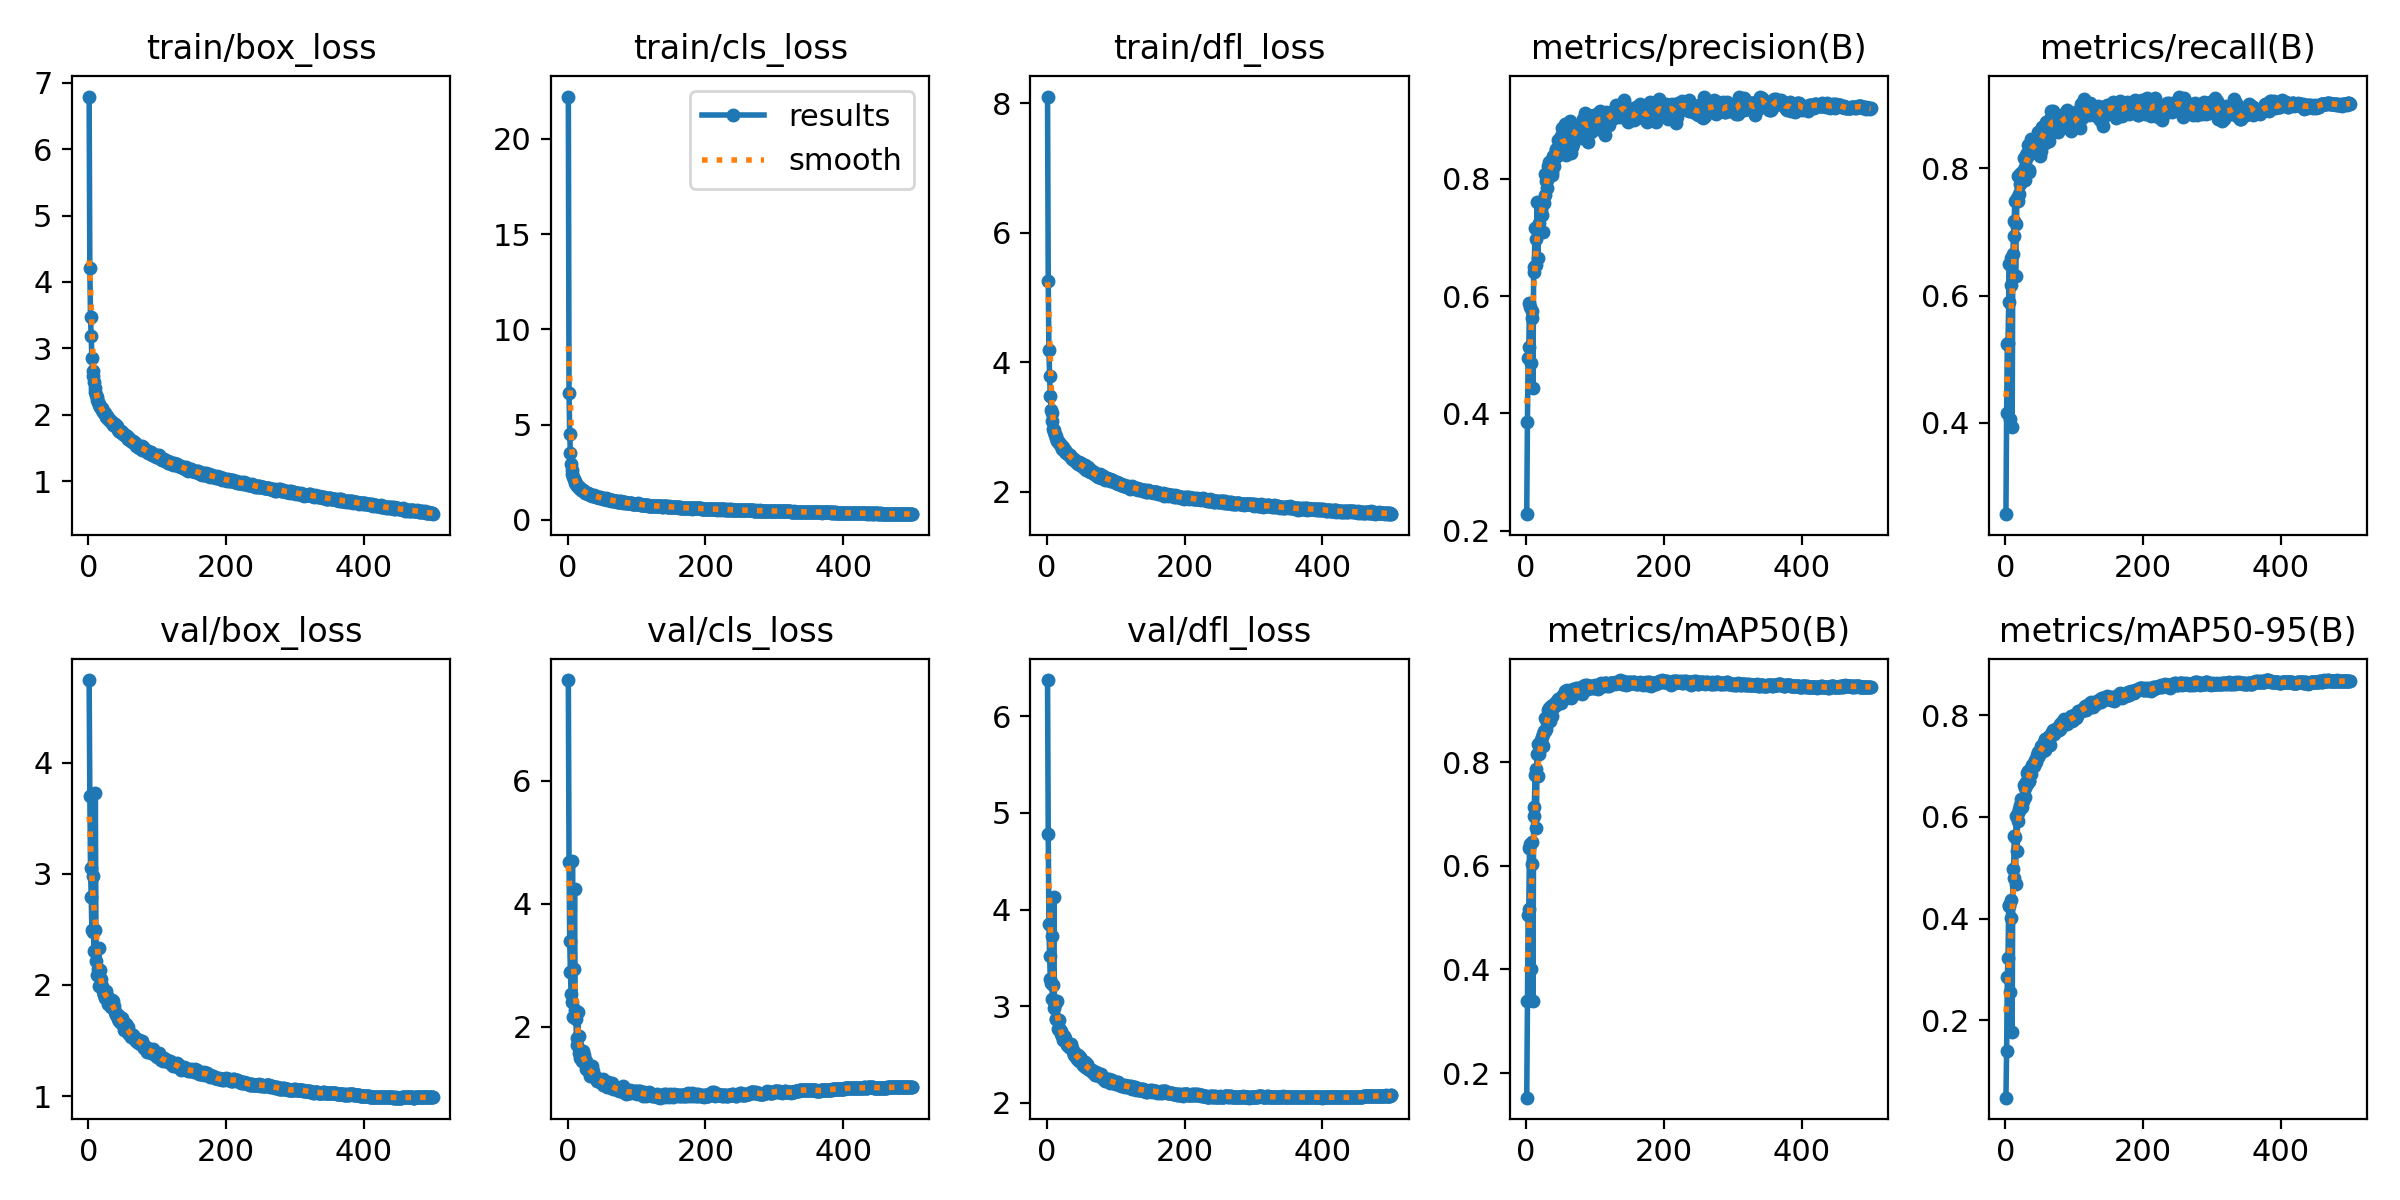

Values plotted in this chart, from the file beside it:
epoch, train/box_loss, train/cls_loss, train/dfl_loss, metrics/precision(B), metrics/recall(B), metrics/mAP50(B), metrics/mAP50-95(B), val/box_loss, val/cls_loss, val/dfl_loss, lr/pg0, lr/pg1, lr/pg2
1, 6.79, 22.21, 8.105, 0.2286, 0.2562, 0.1524, 0.04778, 4.746, 7.639, 6.377, 0.00332, 0.00332, 0.00332
2, 4.203, 6.65, 5.25, 0.3862, 0.4149, 0.3399, 0.1401, 3.702, 4.686, 4.786, 0.00664, 0.00664, 0.00664
3, 3.478, 4.503, 4.184, 0.4942, 0.5242, 0.5046, 0.2851, 3.053, 3.394, 3.846, 0.009947, 0.009947, 0.009947
4, 3.185, 3.498, 3.79, 0.5137, 0.5262, 0.5171, 0.3223, 2.796, 2.901, 3.52, 0.009941, 0.009941, 0.009941
5, 2.862, 2.912, 3.477, 0.5883, 0.5903, 0.6353, 0.4249, 2.494, 2.531, 3.284, 0.009921, 0.009921, 0.009921
6, 2.666, 2.62, 3.266, 0.5817, 0.65, 0.6429, 0.4257, 2.474, 2.412, 3.243, 0.009901, 0.009901, 0.009901
7, 2.59, 2.407, 3.21, 0.4864, 0.4067, 0.4009, 0.2558, 2.985, 4.704, 3.73, 0.009881, 0.009881, 0.009881
8, 2.497, 2.264, 3.09, 0.5738, 0.6591, 0.6454, 0.4361, 2.304, 2.168, 3.072, 0.009861, 0.009861, 0.009861
9, 2.398, 2.124, 2.974, 0.5631, 0.6174, 0.6033, 0.4017, 2.494, 2.935, 3.216, 0.009842, 0.009842, 0.009842
10, 2.345, 2.018, 2.951, 0.4431, 0.393, 0.3398, 0.1768, 3.728, 4.245, 4.134, 0.009822, 0.009822, 0.009822
11, 2.306, 1.908, 2.92, 0.6401, 0.666, 0.6962, 0.4968, 2.219, 2.279, 2.976, 0.009802, 0.009802, 0.009802
12, 2.271, 1.883, 2.875, 0.6489, 0.6936, 0.7133, 0.4793, 2.331, 2.134, 3.019, 0.009782, 0.009782, 0.009782
13, 2.227, 1.818, 2.853, 0.7166, 0.7175, 0.776, 0.5616, 2.093, 1.71, 2.87, 0.009762, 0.009762, 0.009762
14, 2.198, 1.794, 2.826, 0.697, 0.7481, 0.7871, 0.5601, 2.14, 1.816, 2.863, 0.009743, 0.009743, 0.009743
15, 2.168, 1.752, 2.775, 0.6528, 0.6312, 0.6724, 0.4672, 2.337, 2.24, 3.054, 0.009723, 0.009723, 0.009723
16, 2.143, 1.711, 2.773, 0.7602, 0.7119, 0.8154, 0.6016, 1.989, 1.574, 2.758, 0.009703, 0.009703, 0.009703
17, 2.116, 1.651, 2.746, 0.6651, 0.7528, 0.7738, 0.5329, 2.135, 1.861, 2.855, 0.009683, 0.009683, 0.009683
18, 2.11, 1.665, 2.754, 0.7169, 0.7876, 0.8351, 0.6067, 2.054, 1.5, 2.773, 0.009663, 0.009663, 0.009663
19, 2.1, 1.627, 2.74, 0.7238, 0.7489, 0.8154, 0.5911, 1.992, 1.601, 2.753, 0.009644, 0.009644, 0.009644
20, 2.069, 1.573, 2.716, 0.7547, 0.7592, 0.8289, 0.6162, 1.969, 1.573, 2.745, 0.009624, 0.009624, 0.009624
21, 2.038, 1.552, 2.696, 0.756, 0.7919, 0.842, 0.6233, 1.948, 1.454, 2.707, 0.009604, 0.009604, 0.009604
22, 2.024, 1.542, 2.664, 0.7467, 0.7752, 0.836, 0.6159, 1.917, 1.601, 2.687, 0.009584, 0.009584, 0.009584
23, 2.042, 1.528, 2.693, 0.7377, 0.7936, 0.8481, 0.6359, 1.905, 1.44, 2.671, 0.009564, 0.009564, 0.009564
24, 2.021, 1.493, 2.66, 0.7096, 0.7928, 0.8304, 0.6187, 1.886, 1.539, 2.652, 0.009545, 0.009545, 0.009545
25, 1.98, 1.434, 2.642, 0.758, 0.7923, 0.8537, 0.6316, 1.943, 1.468, 2.695, 0.009525, 0.009525, 0.009525
26, 1.973, 1.418, 2.618, 0.7578, 0.7954, 0.8598, 0.6313, 1.922, 1.453, 2.667, 0.009505, 0.009505, 0.009505
27, 1.982, 1.42, 2.635, 0.8073, 0.8157, 0.885, 0.662, 1.897, 1.323, 2.646, 0.009485, 0.009485, 0.009485
28, 1.95, 1.383, 2.598, 0.7721, 0.8031, 0.8606, 0.6397, 1.871, 1.36, 2.634, 0.009465, 0.009465, 0.009465
29, 1.938, 1.407, 2.596, 0.7952, 0.782, 0.8635, 0.6574, 1.83, 1.371, 2.596, 0.009446, 0.009446, 0.009446
30, 1.921, 1.351, 2.575, 0.7971, 0.8207, 0.8816, 0.6683, 1.862, 1.298, 2.607, 0.009426, 0.009426, 0.009426
31, 1.926, 1.343, 2.577, 0.7841, 0.8183, 0.877, 0.6653, 1.862, 1.294, 2.613, 0.009406, 0.009406, 0.009406
32, 1.903, 1.319, 2.56, 0.8216, 0.8242, 0.9003, 0.6853, 1.814, 1.241, 2.58, 0.009386, 0.009386, 0.009386
33, 1.896, 1.321, 2.557, 0.8274, 0.837, 0.9055, 0.6896, 1.805, 1.207, 2.574, 0.009366, 0.009366, 0.009366
34, 1.874, 1.315, 2.542, 0.818, 0.794, 0.8935, 0.6696, 1.861, 1.331, 2.599, 0.009347, 0.009347, 0.009347
35, 1.882, 1.321, 2.526, 0.8133, 0.7979, 0.8792, 0.6703, 1.851, 1.359, 2.607, 0.009327, 0.009327, 0.009327
36, 1.846, 1.278, 2.517, 0.8293, 0.8332, 0.9094, 0.6886, 1.801, 1.212, 2.553, 0.009307, 0.009307, 0.009307
37, 1.848, 1.262, 2.508, 0.8054, 0.8242, 0.8889, 0.6836, 1.813, 1.28, 2.565, 0.009287, 0.009287, 0.009287
38, 1.859, 1.282, 2.507, 0.8117, 0.8465, 0.9028, 0.6968, 1.756, 1.206, 2.521, 0.009267, 0.009267, 0.009267
39, 1.853, 1.264, 2.485, 0.8378, 0.8328, 0.9104, 0.702, 1.757, 1.189, 2.524, 0.009248, 0.009248, 0.009248
40, 1.826, 1.235, 2.499, 0.8215, 0.8418, 0.9083, 0.7007, 1.726, 1.178, 2.492, 0.009228, 0.009228, 0.009228
41, 1.829, 1.22, 2.479, 0.8325, 0.8353, 0.9129, 0.7051, 1.736, 1.164, 2.505, 0.009208, 0.009208, 0.009208
42, 1.796, 1.209, 2.456, 0.8365, 0.8336, 0.909, 0.7001, 1.733, 1.165, 2.508, 0.009188, 0.009188, 0.009188
43, 1.778, 1.218, 2.475, 0.85, 0.826, 0.9158, 0.7118, 1.694, 1.13, 2.474, 0.009168, 0.009168, 0.009168
44, 1.754, 1.176, 2.435, 0.8493, 0.8384, 0.9172, 0.7146, 1.673, 1.151, 2.454, 0.009149, 0.009149, 0.009149
45, 1.755, 1.165, 2.426, 0.8385, 0.8427, 0.9131, 0.7076, 1.721, 1.156, 2.492, 0.009129, 0.009129, 0.009129
46, 1.747, 1.195, 2.442, 0.8454, 0.8272, 0.9134, 0.7219, 1.68, 1.145, 2.464, 0.009109, 0.009109, 0.009109
47, 1.764, 1.181, 2.456, 0.8651, 0.8379, 0.9214, 0.7274, 1.657, 1.112, 2.43, 0.009089, 0.009089, 0.009089
48, 1.727, 1.149, 2.417, 0.8467, 0.8572, 0.9227, 0.7179, 1.701, 1.113, 2.472, 0.009069, 0.009069, 0.009069
49, 1.738, 1.147, 2.44, 0.8529, 0.8525, 0.9224, 0.7221, 1.687, 1.119, 2.458, 0.00905, 0.00905, 0.00905
50, 1.717, 1.143, 2.417, 0.8563, 0.8557, 0.9236, 0.7267, 1.651, 1.119, 2.432, 0.00903, 0.00903, 0.00903
51, 1.695, 1.101, 2.391, 0.8728, 0.819, 0.9143, 0.7304, 1.628, 1.156, 2.414, 0.00901, 0.00901, 0.00901
52, 1.711, 1.131, 2.402, 0.8863, 0.828, 0.9286, 0.7384, 1.596, 1.063, 2.387, 0.00899, 0.00899, 0.00899
53, 1.693, 1.116, 2.374, 0.8577, 0.8448, 0.9262, 0.7369, 1.601, 1.072, 2.388, 0.00897, 0.00897, 0.00897
54, 1.675, 1.103, 2.359, 0.8484, 0.8646, 0.9253, 0.7319, 1.643, 1.095, 2.419, 0.008951, 0.008951, 0.008951
55, 1.684, 1.123, 2.377, 0.8481, 0.865, 0.9274, 0.7299, 1.651, 1.071, 2.422, 0.008931, 0.008931, 0.008931
56, 1.682, 1.103, 2.405, 0.8771, 0.8563, 0.9316, 0.7482, 1.588, 1.073, 2.373, 0.008911, 0.008911, 0.008911
57, 1.639, 1.042, 2.334, 0.893, 0.8401, 0.9365, 0.7523, 1.571, 1.03, 2.369, 0.008891, 0.008891, 0.008891
58, 1.632, 1.072, 2.359, 0.8393, 0.8669, 0.9241, 0.7311, 1.626, 1.103, 2.399, 0.008871, 0.008871, 0.008871
59, 1.659, 1.08, 2.376, 0.8561, 0.8724, 0.9256, 0.7411, 1.557, 1.075, 2.358, 0.008852, 0.008852, 0.008852
60, 1.624, 1.058, 2.334, 0.873, 0.86, 0.9387, 0.7533, 1.563, 1.023, 2.349, 0.008832, 0.008832, 0.008832
... 440 more rows
